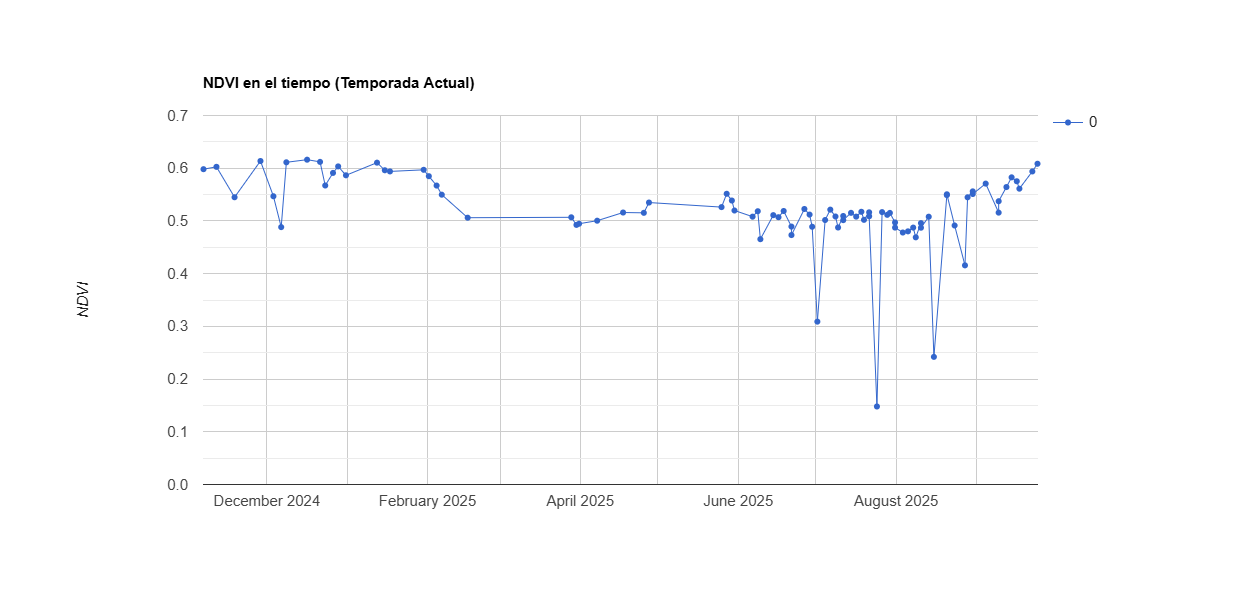

The data file committed next to this chart (first rows):
system:time_start, 0
Nov 6, 2024, 0.598
Nov 11, 2024, 0.603
Nov 18, 2024, 0.545
Nov 28, 2024, 0.614
Dec 3, 2024, 0.547
Dec 6, 2024, 0.488
Dec 8, 2024, 0.611
Dec 16, 2024, 0.616
Dec 21, 2024, 0.612
Dec 23, 2024, 0.567
Dec 26, 2024, 0.591
Dec 28, 2024, 0.603
Dec 31, 2024, 0.587
Jan 12, 2025, 0.611
Jan 15, 2025, 0.596
Jan 17, 2025, 0.594
Jan 30, 2025, 0.597
Feb 1, 2025, 0.585
Feb 4, 2025, 0.567
Feb 6, 2025, 0.55
Feb 16, 2025, 0.506
Mar 28, 2025, 0.507
Mar 30, 2025, 0.492
Mar 31, 2025, 0.495
Apr 7, 2025, 0.5
Apr 17, 2025, 0.516
Apr 25, 2025, 0.515
Apr 27, 2025, 0.535
May 25, 2025, 0.526
May 27, 2025, 0.551
May 29, 2025, 0.539
May 30, 2025, 0.52
Jun 6, 2025, 0.508
Jun 8, 2025, 0.518
Jun 9, 2025, 0.465
Jun 14, 2025, 0.511
Jun 16, 2025, 0.507
Jun 18, 2025, 0.519
Jun 21, 2025, 0.489
Jun 21, 2025, 0.473
Jun 26, 2025, 0.523
Jun 28, 2025, 0.512
Jun 29, 2025, 0.489
Jul 1, 2025, 0.309
Jul 4, 2025, 0.502
Jul 6, 2025, 0.521
Jul 8, 2025, 0.508
Jul 9, 2025, 0.488
Jul 11, 2025, 0.509
Jul 11, 2025, 0.502
Jul 14, 2025, 0.515
Jul 16, 2025, 0.508
Jul 18, 2025, 0.517
Jul 19, 2025, 0.502
Jul 21, 2025, 0.516
Jul 21, 2025, 0.509
Jul 24, 2025, 0.148
Jul 26, 2025, 0.517
Jul 28, 2025, 0.512
Jul 29, 2025, 0.515
... 26 more rows
